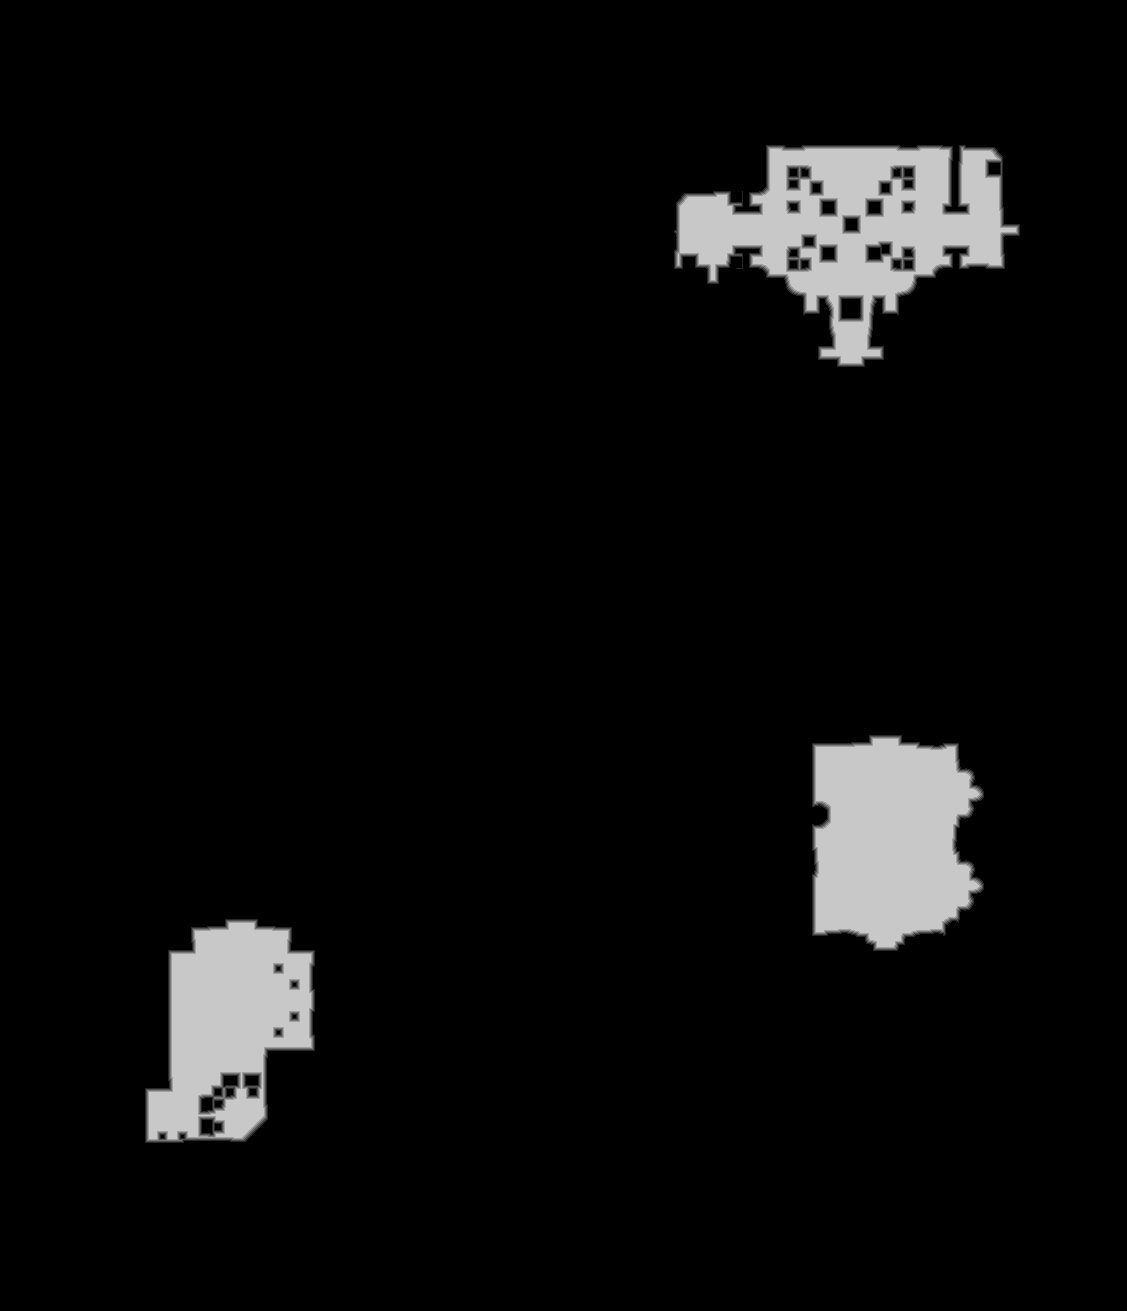

Values plotted in this chart, from the file beside it:
base	0x39b612d0000
origin	0x10010
stride	564
width	1127
height	1311
nibble	0	1379472
nibble	1	4818
nibble	2	5002
nibble	3	5018
nibble	4	5004
nibble	5	78183
